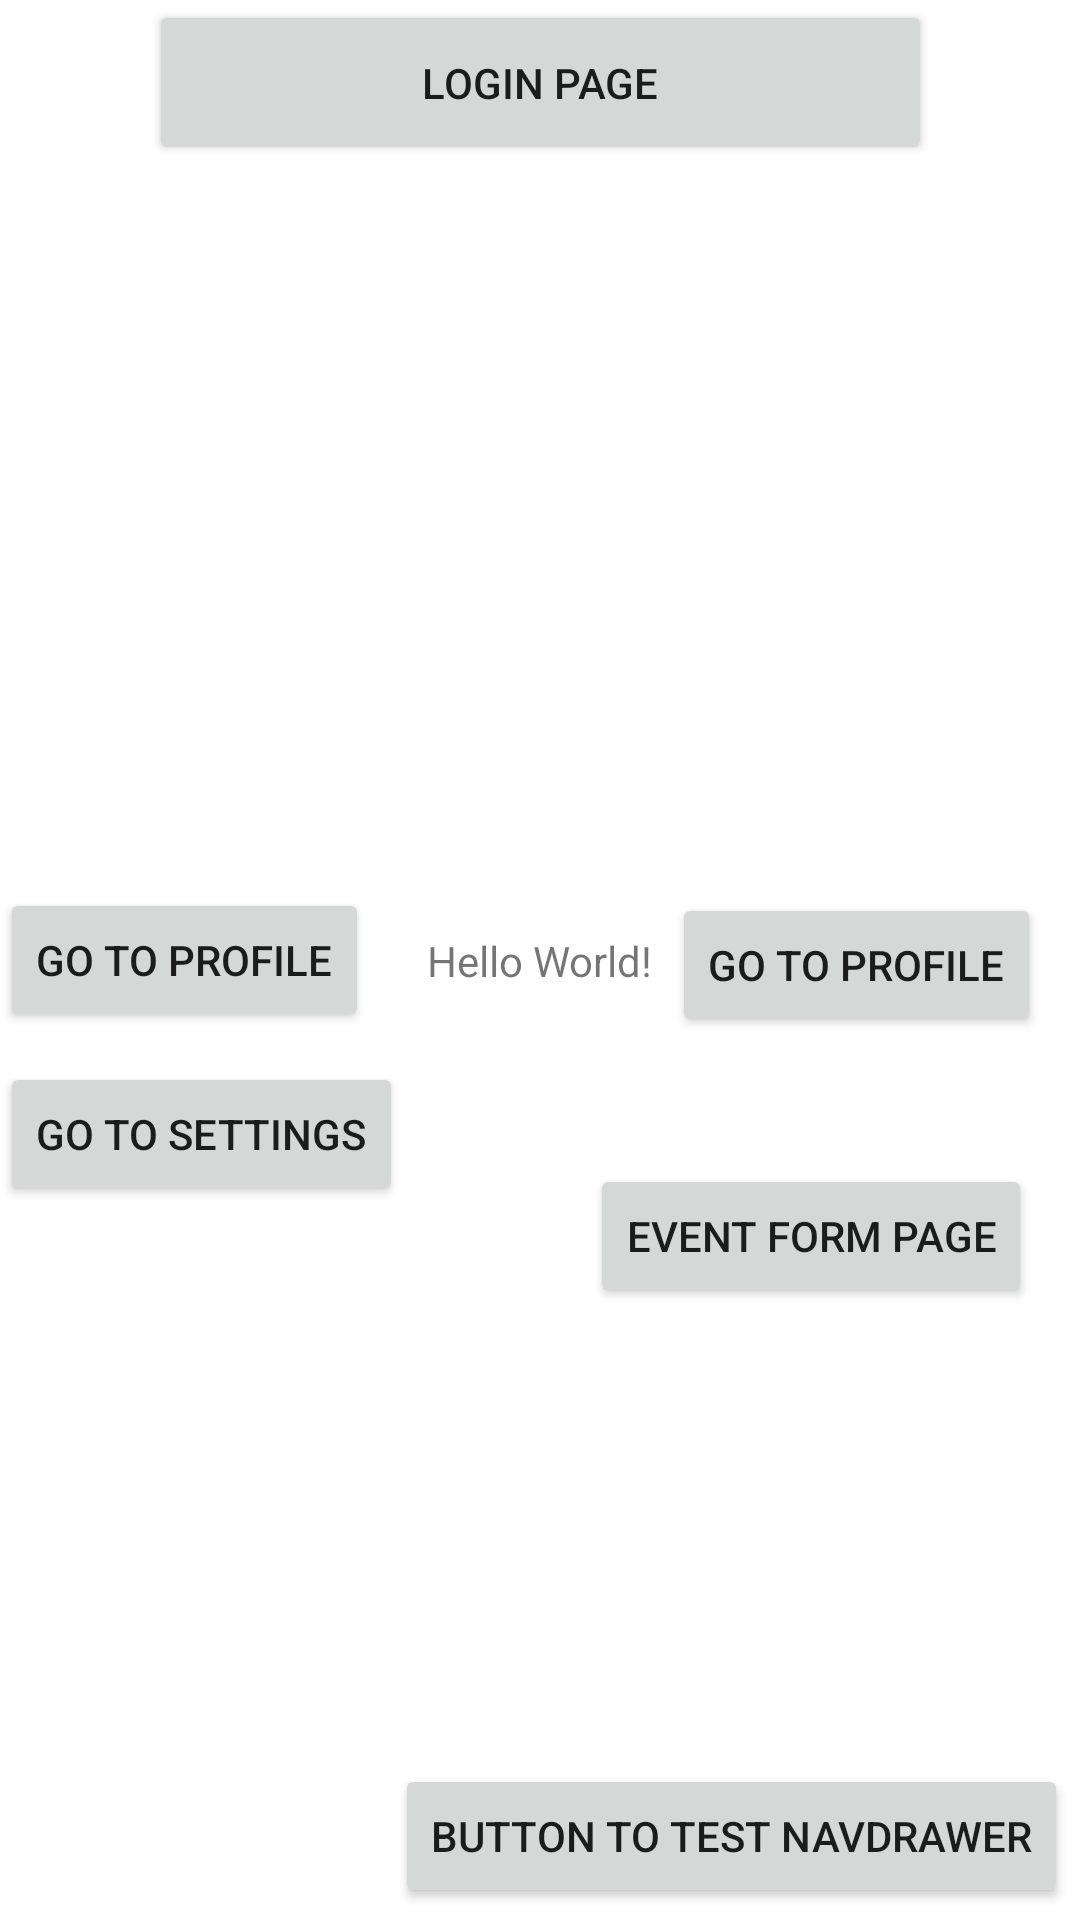

Reconstruct the res/layout file that produces this screen, plus the resources it refers to.
<!-- AndroidManifest.xml: application theme Theme.DEvent -->
<!-- res/layout/activity_main.xml -->
<?xml version="1.0" encoding="utf-8"?>
<androidx.constraintlayout.widget.ConstraintLayout xmlns:android="http://schemas.android.com/apk/res/android"
    xmlns:app="http://schemas.android.com/apk/res-auto"
    xmlns:tools="http://schemas.android.com/tools"
    android:layout_width="match_parent"
    android:layout_height="match_parent"
    tools:context=".MainActivity">

    <Button
        android:id="@+id/to_settings"
        android:layout_width="wrap_content"
        android:layout_height="wrap_content"
        android:text="Go to settings"
        app:layout_constraintBottom_toBottomOf="parent"
        app:layout_constraintStart_toStartOf="parent"
        app:layout_constraintTop_toTopOf="parent"
        app:layout_constraintVertical_bias="0.598" />

    <TextView
        android:layout_width="wrap_content"
        android:layout_height="wrap_content"
        android:text="Hello World!"
        app:layout_constraintBottom_toBottomOf="parent"
        app:layout_constraintEnd_toEndOf="parent"
        app:layout_constraintStart_toStartOf="parent"
        app:layout_constraintTop_toTopOf="parent" />

    <Button
        android:id="@+id/navBtn"
        android:layout_width="wrap_content"
        android:layout_height="wrap_content"
        android:layout_marginEnd="4dp"
        android:layout_marginBottom="4dp"
        android:text="Button to test NavDrawer"
        app:layout_constraintBottom_toBottomOf="parent"
        app:layout_constraintEnd_toEndOf="parent" />

    <Button
        android:id="@+id/to_profile"
        android:layout_width="wrap_content"
        android:layout_height="wrap_content"
        android:text="Go to profile"
        app:layout_constraintBottom_toBottomOf="parent"
        app:layout_constraintStart_toStartOf="parent"
        app:layout_constraintTop_toTopOf="parent" />

    <Button
        android:id="@+id/to_eventForm"
        android:layout_width="wrap_content"
        android:layout_height="wrap_content"
        android:layout_marginStart="224dp"
        android:text="Go to profile"
        app:layout_constraintBottom_toTopOf="@+id/navBtn"
        app:layout_constraintStart_toStartOf="parent"
        app:layout_constraintTop_toBottomOf="@+id/loginpage" />

    <Button
        android:id="@+id/loginpage"
        android:layout_width="261dp"
        android:layout_height="55dp"
        android:text="Login Page"
        app:layout_constraintEnd_toEndOf="parent"
        app:layout_constraintStart_toStartOf="parent"
        app:layout_constraintTop_toTopOf="parent" />

    <Button
        android:id="@+id/eventForm"
        android:layout_width="wrap_content"
        android:layout_height="wrap_content"
        android:layout_marginTop="388dp"
        android:layout_marginEnd="16dp"
        android:text="Event Form Page"
        app:layout_constraintEnd_toEndOf="parent"
        app:layout_constraintTop_toTopOf="parent" />

</androidx.constraintlayout.widget.ConstraintLayout>
<!-- resources referenced by this layout -->
<resources>
  <style name="Theme.DEvent" parent="Theme.MaterialComponents.DayNight.DarkActionBar">
          
          <item name="colorPrimary">@color/dark_coral</item>
          <item name="colorPrimaryVariant">@color/coral</item>
          <item name="colorOnPrimary">@color/black</item>
          
          <item name="colorSecondary">@color/dusty_rose</item>
          <item name="colorSecondaryVariant">@color/rose_quartz</item>
          <item name="colorOnSecondary">@color/black</item>
          
          <item name="android:statusBarColor" tools:targetApi="l">?attr/colorPrimaryVariant</item>
          
      </style>
  <color name="dark_coral">#F38484</color>
  <color name="coral">#F79489</color>
  <color name="black">#FF000000</color>
  <color name="dusty_rose">#F8AFA6</color>
  <color name="rose_quartz">#FADCD9</color>
</resources>
